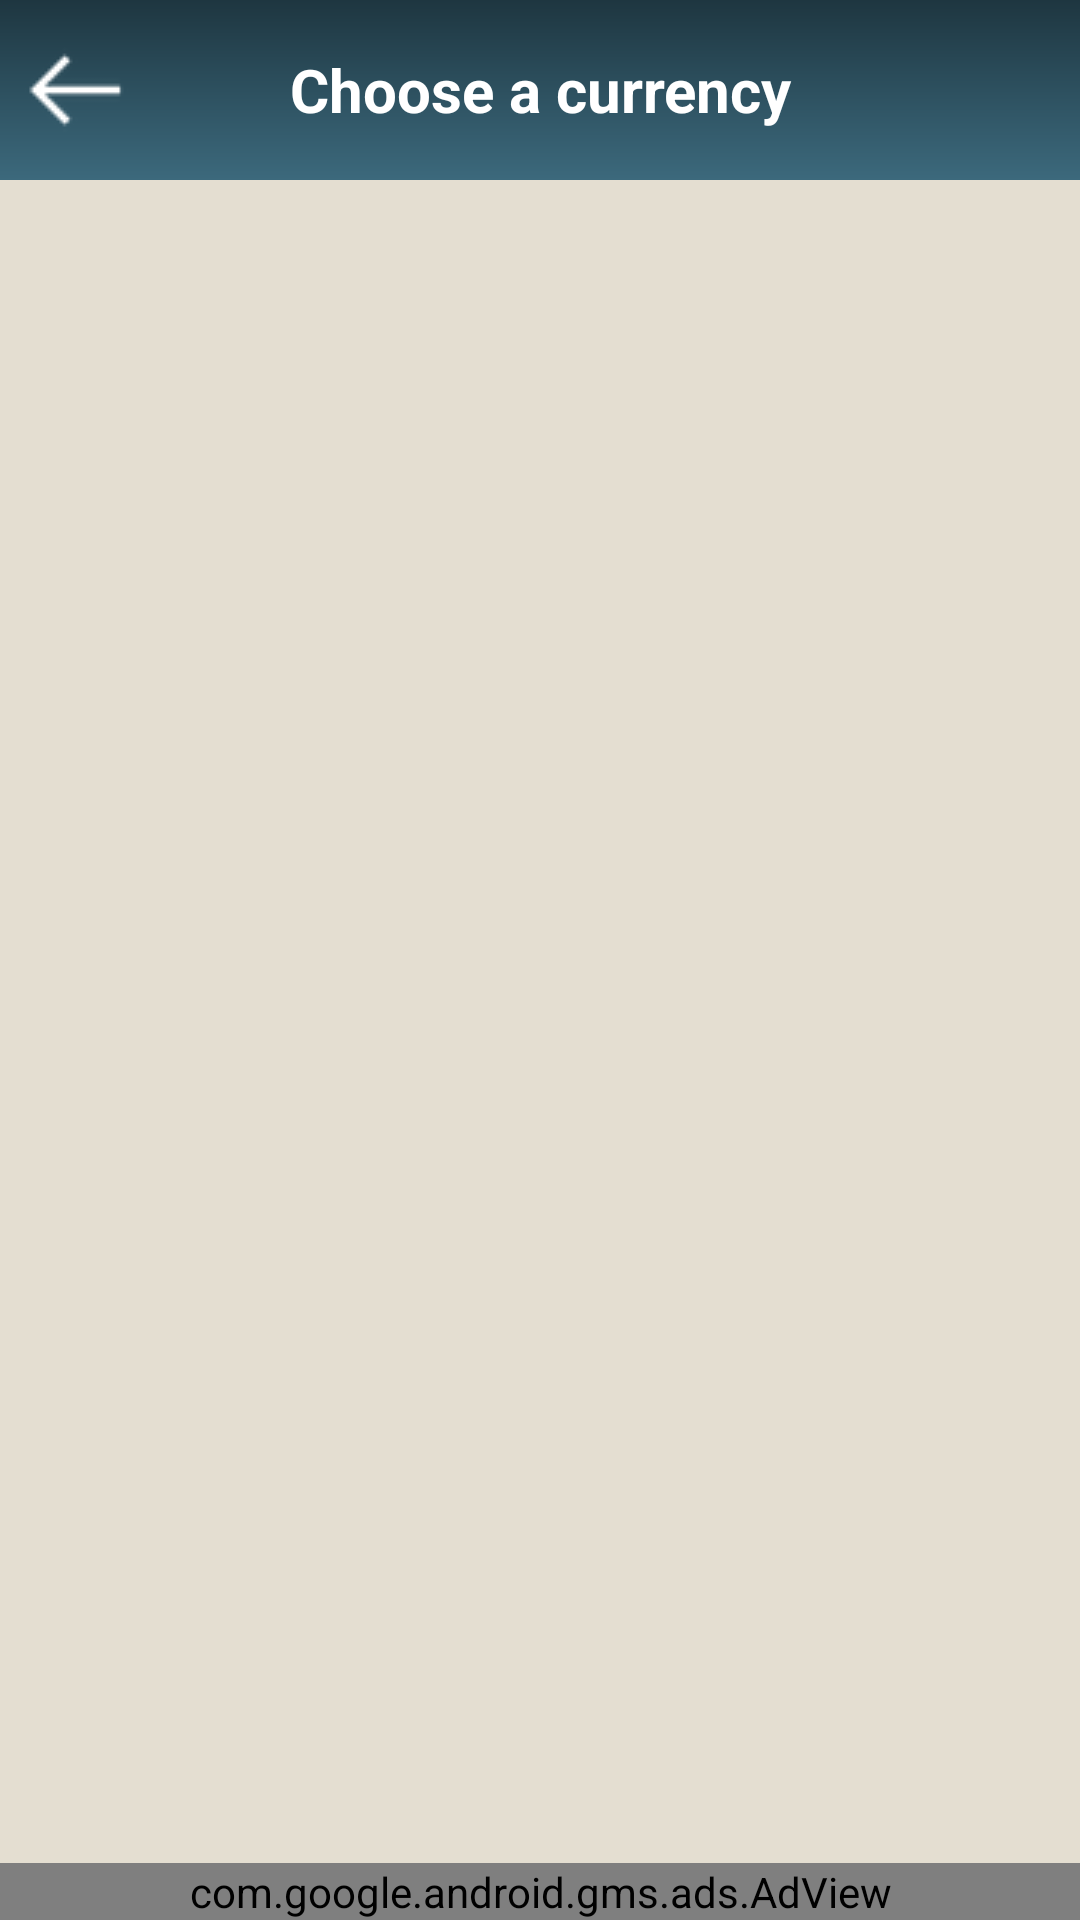

Here is an Android app screen rendered from its layout file. Give the layout XML and the strings, colors and styles it references.
<!-- AndroidManifest.xml: application theme SpalshScreen -->
<!-- res/layout/aboutus.xml -->
<?xml version="1.0" encoding="utf-8"?>

<LinearLayout xmlns:android="http://schemas.android.com/apk/res/android"
    xmlns:ads="http://schemas.android.com/apk/res-auto"
    android:layout_width="fill_parent"
    android:layout_height="fill_parent"
    android:background="@color/bg_color"
    android:orientation="vertical">

    <include
        layout="@layout/header_list"
        android:layout_width="fill_parent"
        android:layout_height="wrap_content" />

    <LinearLayout
        android:layout_width="fill_parent"
        android:layout_height="0dip"
        android:layout_weight="1">

        <ListView
            android:id="@+id/lstAbout"
            android:layout_width="fill_parent"
            android:layout_height="wrap_content"
            android:cacheColorHint="#00000000"
            android:divider="@color/graycolordevider"
            android:dividerHeight="1dip"
            android:fastScrollEnabled="true"></ListView>
    </LinearLayout>

    <com.google.android.gms.ads.AdView
        android:id="@+id/adView"
        android:layout_width="fill_parent"
        android:layout_height="wrap_content"
        ads:adSize="SMART_BANNER"
        ads:adUnitId="ca-app-pub-5011464080435742/4081220913" />


</LinearLayout>
<!-- res/layout/header_list.xml (included above) -->
<?xml version="1.0" encoding="utf-8"?>
<LinearLayout xmlns:android="http://schemas.android.com/apk/res/android"
    android:layout_width="fill_parent"
    android:layout_height="wrap_content"
    android:background="@drawable/gradient_header"
    android:orientation="vertical" >

    <FrameLayout
        android:layout_width="fill_parent"
        android:layout_height="wrap_content"
        android:layout_marginBottom="05dip"
        android:layout_marginTop="05dip"
        android:orientation="horizontal" >

         <ImageButton
            android:id="@+id/imgbtnback"
            android:layout_width="wrap_content"
            android:layout_height="wrap_content"
            android:layout_gravity="left"
            android:layout_margin="05dip"
            android:background="@drawable/back_icon"
            android:gravity="left" 
            />
         
        <TextView
            android:id="@+id/txtheadingname"
            android:layout_width="fill_parent"
            android:layout_height="wrap_content"
            android:layout_gravity="center"
            android:gravity="center"
            android:text="@string/choose_a_currency"
            android:textColor="@color/textwhitecolor"
            android:textSize="@dimen/textlargesize"
            android:textStyle="bold" />
    </FrameLayout>

</LinearLayout>
<!-- resources referenced by this layout -->
<resources>
  <color name="bg_color">#E4DED1</color>
  <color name="graycolordevider">#a5acae</color>
  <color name="textwhitecolor">#ffffff</color>
  <dimen name="textlargesize">20sp</dimen>
  <!-- drawable back_icon: png bitmap (drawable, 897 bytes) -->
  <!-- drawable gradient_header (drawable) -->
  <?xml version="1.0" encoding="utf-8"?>
  
  <shape xmlns:android="http://schemas.android.com/apk/res/android" 
    android:shape="rectangle">
    <gradient
                  android:startColor="#3c697c"
                  android:centerColor="#2d505f"
                  android:endColor="#1e3640"
                  android:angle="90" /> 
  </shape>
  <string name="choose_a_currency">Choose a currency</string>
  <style name="SpalshScreen" parent="android:Theme.Light">
      
      
      <item name="android:windowNoTitle">true</item>
      
      
  </style>
</resources>
